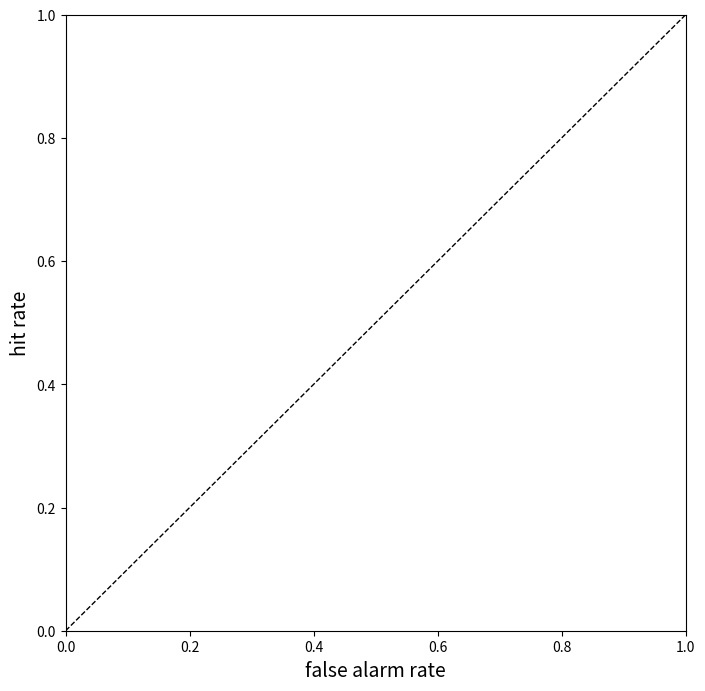

Python code for this plot: (Note: this script raises an exception after producing the figure.)
import json
import matplotlib.pyplot as plt

#绘制框架
plt.figure(figsize=(8,8))
plt.xlim((0,1))
plt.ylim((0,1))
plt.xlabel("false alarm rate",fontsize=14)
plt.ylabel("hit rate",fontsize=14)
x=[0,1]
y=[0,1]
plt.plot(x,y,linewidth=1,color='black',linestyle='--')

#输入需绘制的individual曲线
file_name=[]
curve_name=[]
f=[]
h=[]
figure_name=""
a=input("Do you want to plot individual performance?Y/N\n")
if a.upper()=='Y':
    n=input("How many individuals do you want to plot?\n")
    n=int(n)
    figure_name+="ind"
    for i in range(1,n+1):
        print(f"INDIVIDUAL{i}:")
        ud=input("ud:")
        dd=input("dd:")
        dc=input("dc:")
        curve_name_i=f"individual({ud},{dd},{dc})"
        ud=int(float(ud)*100)
        dd=int(float(dd)*100)
        dc=int(float(dc)*100)
        t=input("trail:")
        file_name_i=f"individual(ud_{ud}_dd_{dd}_dc_{dc}_{t}).json"
        file_name.append(file_name_i)
        curve_name.append(curve_name_i)
        figure_name+=f"_({ud},{dd},{dc})"
        
#输入需绘制的group曲线
a=input("Do you want to plot group performance?Y/N\n")
if a.upper()=='Y':
    n=input("How many groups do you want to plot?\n")
    n=int(n)
    figure_name+="group"
    for i in range(1,n+1):
        print(f"GROUP{i}:")
        c_num=input("group class(1.simple majority,2.information cascade,3.algorithm):")
        if c_num=='1':
            c='sm'
        elif c_num=='2':
            c='ic'
        elif c_num=='3':
            c='al'
        m=input("member:")
        r=input("rule:")
        ud=input("member ud:")
        dd=input("member dd:")
        dc=input("member dc:")
        ud_f=int(float(ud)*100)
        dd_f=int(float(dd)*100)
        dc_f=int(float(dc)*100)
        if c!='al':
            t=input("trail:")
            curve_name_i=f"group_{c}({m},{r},{t})_member({ud},{dd},{dc})"
            file_name_i=f"group_{c}({m},{r},{t})_memberud_{ud_f}_memberdd_{dd_f}_memberdc_{dc_f}.json"
        elif c=='al':
            curve_name_i=f"group_{c}({m},{r})_member({ud},{dd},{dc})"
            file_name_i=f"group_{c}({m},{r})_memberud_{ud_f}_memberdd_{dd_f}_memberdc_{dc_f}.json"
        file_name.append(file_name_i)
        curve_name.append(curve_name_i)
        figure_name+=f"_{c}({m},{r}_{ud_f},{dd_f},{dc_f})"
figure_name+=".png"

#绘制曲线
n=len(file_name)
curve_color=['blue','red','yellow','green','pink','black']
l=[]
for i in range(0,n):
    with open(file_name[i]) as file_object:
        f_h=json.load(file_object)
        f=f_h[0]
        h=f_h[1]
    i,=plt.plot(f,h,
                linewidth=1.0,
                color=curve_color[i])
    l.append(i)
plt.legend(handles=l,
           labels=curve_name,
           fontsize=14,
           loc='best')
plt.savefig(figure_name,box_inches='tight')
plt.show()
